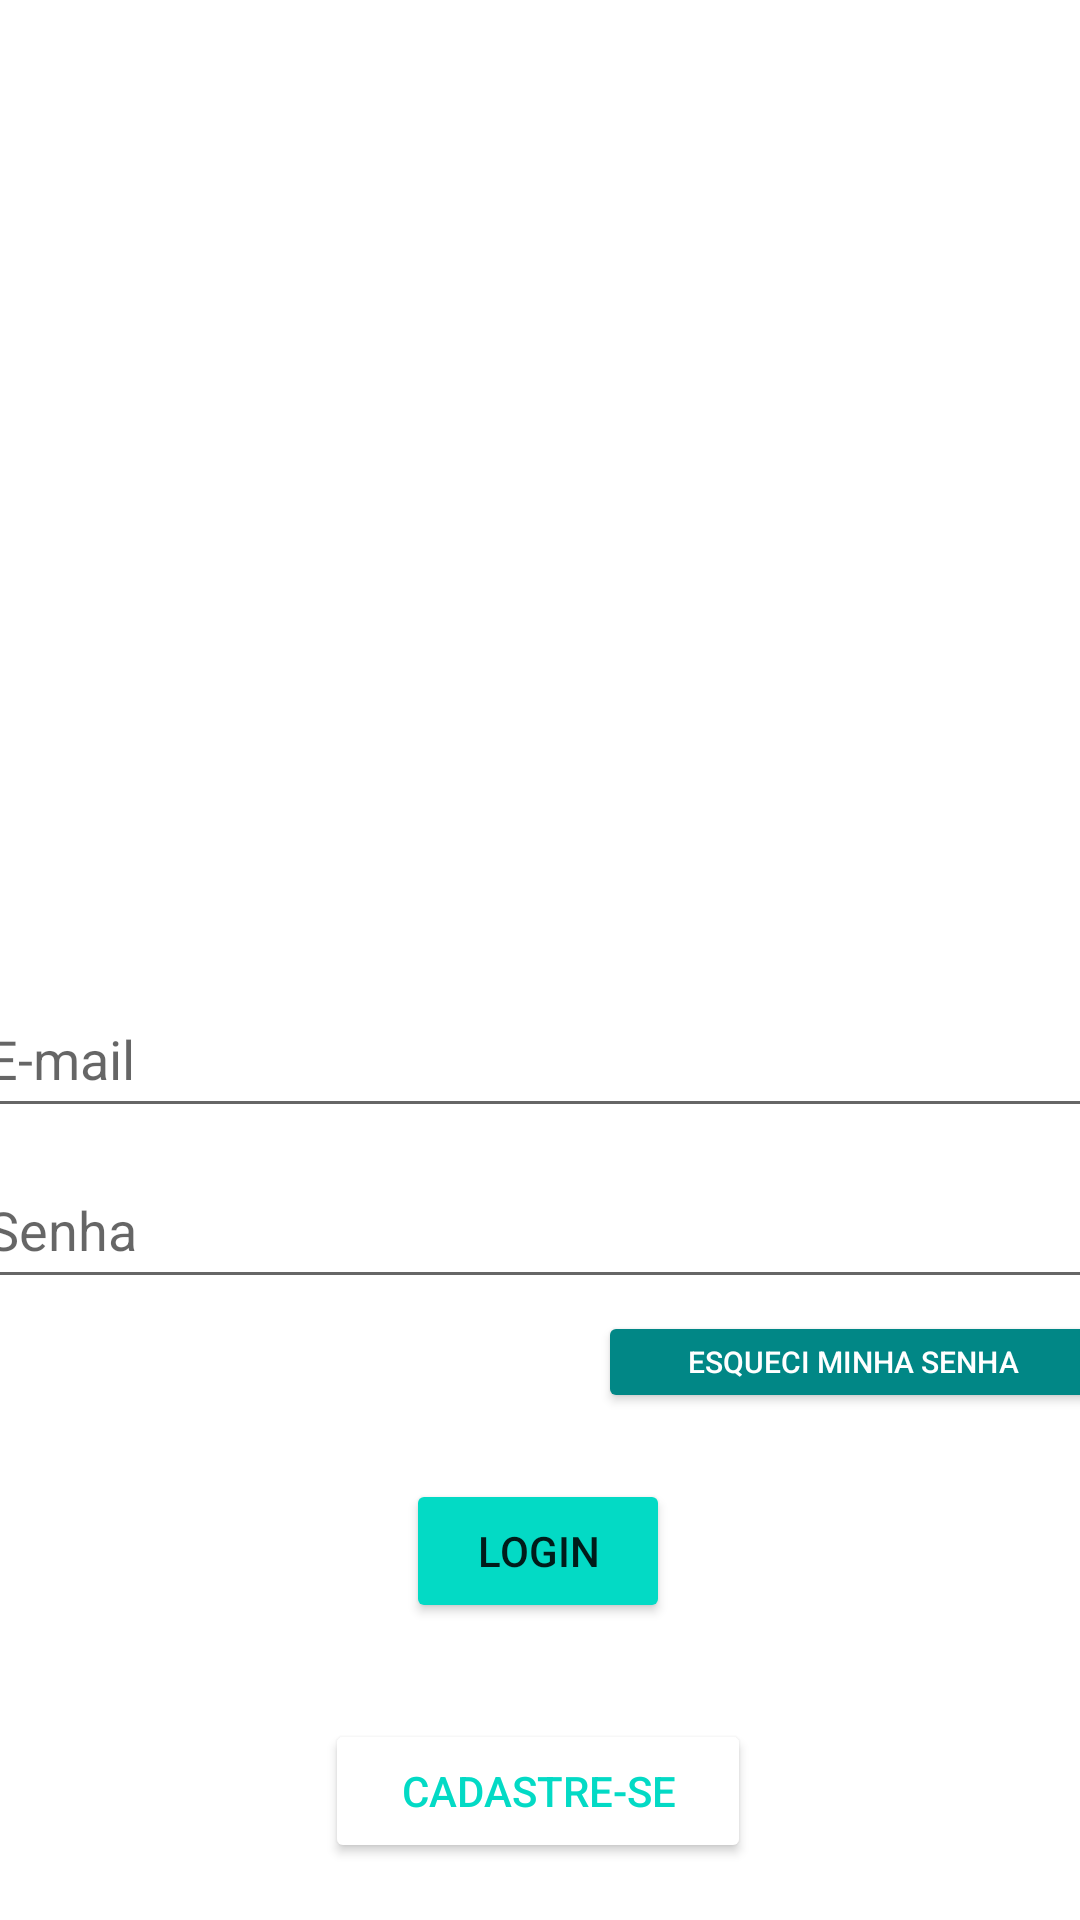

Layout XML and referenced resources for this Android screen:
<!-- AndroidManifest.xml: application theme Theme.HouseKeeper -->
<!-- res/layout/fragment_login.xml -->
<?xml version="1.0" encoding="utf-8"?>
<androidx.constraintlayout.widget.ConstraintLayout xmlns:android="http://schemas.android.com/apk/res/android"
    xmlns:app="http://schemas.android.com/apk/res-auto"
    xmlns:tools="http://schemas.android.com/tools"
    android:layout_width="match_parent"
    android:layout_height="match_parent">

    <EditText
        android:id="@+id/editTextEmail"
        android:layout_width="378dp"
        android:layout_height="49dp"
        android:layout_marginTop="32dp"
        android:ems="10"
        android:hint="E-mail"
        android:inputType="textPersonName"
        app:layout_constraintStart_toStartOf="@+id/imageView2"
        app:layout_constraintTop_toBottomOf="@+id/imageView2"
        app:layout_constraintEnd_toEndOf="@+id/imageView2"/>

    <EditText
        android:id="@+id/editTextPassword"
        android:layout_width="378dp"
        android:layout_height="49dp"
        android:layout_marginTop="8dp"
        android:ems="10"
        android:inputType="textPersonName"
        android:hint="Senha"
        app:layout_constraintEnd_toEndOf="@+id/editTextEmail"
        app:layout_constraintHorizontal_bias="0.0"
        app:layout_constraintStart_toStartOf="@+id/editTextEmail"
        app:layout_constraintTop_toBottomOf="@+id/editTextEmail" />

    <Button
        android:id="@+id/buttonLogin"
        android:layout_width="wrap_content"
        android:layout_height="wrap_content"
        android:layout_marginTop="60dp"
        android:text="Login"
        android:backgroundTint="@color/teal_200"
        app:layout_constraintEnd_toEndOf="@+id/editTextPassword"
        app:layout_constraintHorizontal_bias="0.496"
        app:layout_constraintStart_toStartOf="@+id/editTextPassword"
        app:layout_constraintTop_toBottomOf="@+id/editTextPassword" />

    <Button
        android:id="@+id/buttonRegister"
        android:layout_width="142dp"
        android:layout_height="48dp"
        android:layout_marginTop="32dp"
        android:text="Cadastre-se"
        android:textColor="@color/teal_200"
        android:backgroundTint="@color/white"
        app:layout_constraintEnd_toEndOf="@+id/buttonLogin"
        app:layout_constraintStart_toStartOf="@+id/buttonLogin"
        app:layout_constraintTop_toBottomOf="@+id/buttonLogin" />

    <Button
        android:id="@+id/buttonForgotPass"
        android:layout_width="170dp"
        android:layout_height="34dp"
        android:layout_marginTop="4dp"
        android:text="Esqueci minha senha"
        android:textColor="@color/white"
        android:textSize="10sp"
        android:backgroundTint="@color/teal_700"
        app:layout_constraintEnd_toEndOf="@+id/editTextPassword"
        app:layout_constraintTop_toBottomOf="@+id/editTextPassword" />

    <ImageView
        android:id="@+id/imageView2"
        android:layout_width="177dp"
        android:layout_height="255dp"
        android:layout_marginTop="40dp"
        app:layout_constraintEnd_toEndOf="parent"
        app:layout_constraintStart_toStartOf="parent"
        app:layout_constraintTop_toTopOf="parent"
        app:srcCompat="@drawable/imagelogo" />
</androidx.constraintlayout.widget.ConstraintLayout>
<!-- resources referenced by this layout -->
<resources>
  <style name="Theme.HouseKeeper" parent="Theme.MaterialComponents.DayNight.DarkActionBar">
          
          <item name="colorPrimary">@color/purple_500</item>
          <item name="colorPrimaryVariant">@color/purple_700</item>
          <item name="colorOnPrimary">@color/white</item>
          
          <item name="colorSecondary">@color/teal_200</item>
          <item name="colorSecondaryVariant">@color/teal_700</item>
          <item name="colorOnSecondary">@color/black</item>
          
          <item name="android:statusBarColor">?attr/colorPrimaryVariant</item>
          
      </style>
  <!-- not gathered from this repository: default colours our renderer supplied (Android Studio template values) -->
  <color name="purple_500">#FF6200EE</color>
  <color name="purple_700">#FF3700B3</color>
  <color name="teal_200">#FF03DAC5</color>
  <color name="teal_700">#FF018786</color>
  <color name="black">#FF000000</color>
  <color name="white">#FFFFFFFF</color>
</resources>
